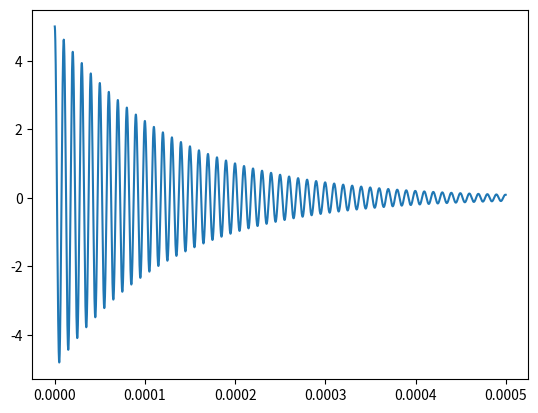

Python code for this plot: (Note: this script raises an exception after producing the figure.)
import numpy as np
import matplotlib.pyplot as plt
import os

def f(t, y):
  R = 20
  L = 1e-3
  C = 2.53e-9
  ss = np.array([[-R/L, -1/(L*C)], [1, 0]])
  return np.matmul(ss, y)

figFolder = 'RLCfig'

# Euler Method

h = 10e-9
t = np.arange(0, 500e-6, h)
n = len(t)

y = np.zeros([n, 2])
y[0] = [5, 0]

for i in range(n-1):
  y[i + 1] = y[i] + f(t[i], y[i]) * h

plt.plot(t, np.transpose(y)[0])
plt.savefig(os.path.join(figFolder, 'euler.png'))
plt.show()

# Runge-Kutta Method

h = 100e-9
t = np.arange(0, 500e-6, h)
n = len(t)

y = np.zeros([n, 2])
y[0] = [5, 0]

for i in range(n-1):
  k_1 = f(t[i], y[i])
  k_2 = f(t[i] + (h/2), (y[i] + k_1*(h/2)))
  k_3 = f(t[i] + (h/2), (y[i] + k_2*(h/2)))
  k_4 = f(t[i] + h, (y[i] + k_3*h))
  k = (k_1 + 2*k_2 + 2*k_3 + k_4) / 6
  y[i + 1] = y[i] + k*h

plt.plot(t, np.transpose(y)[0])
plt.savefig(os.path.join(figFolder, 'rk.png'))
plt.show()

